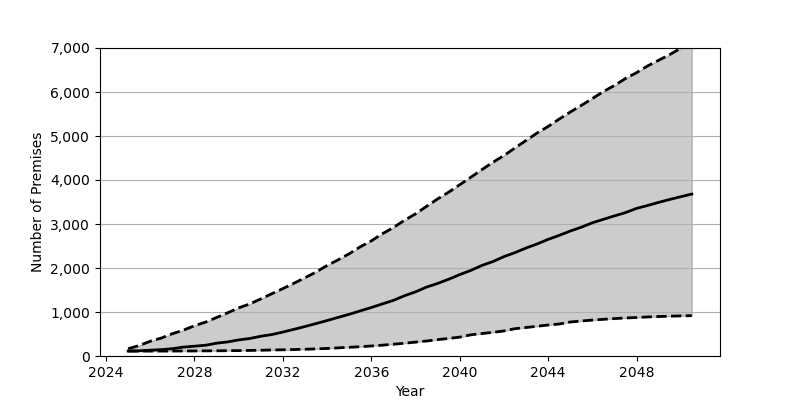

Source data for this figure (header and first rows):
Date, Low, Base, High
2025-01, 111.0, 113.0, 166.0
2025-07, 111.0, 118.0, 238.0
2026-01, 112.0, 132.0, 336.0
2026-07, 112.0, 145.0, 407.0
2027-01, 113.0, 166.0, 507.0
2027-07, 114.0, 202.0, 586.0
2028-01, 115.0, 223.0, 688.0
2028-07, 117.0, 244.0, 770.0
2029-01, 118.0, 291.0, 876.0
2029-07, 121.0, 320.0, 981.0
2030-01, 123.0, 366.0, 1094
2030-07, 127.0, 397.0, 1182
2031-01, 131.0, 449.0, 1298
2031-07, 137.0, 487.0, 1415
2032-01, 141.0, 544.0, 1532
2032-07, 147.0, 606.0, 1653
2033-01, 154.0, 670.0, 1779
2033-07, 162.0, 737.0, 1908
2034-01, 172.0, 806.0, 2058
2034-07, 185.0, 877.0, 2185
2035-01, 198.0, 948.0, 2325
2035-07, 211.0, 1025, 2480
2036-01, 228.0, 1102, 2617
2036-07, 246.0, 1183, 2778
2037-01, 268.0, 1265, 2920
2037-07, 290.0, 1369, 3084
2038-01, 316.0, 1458, 3231
2038-07, 341.0, 1566, 3400
2039-01, 372.0, 1649, 3571
2039-07, 400.0, 1744, 3723
2040-01, 429.0, 1850, 3893
2040-07, 481.0, 1945, 4062
2041-01, 510.0, 2058, 4235
2041-07, 538.0, 2146, 4402
2042-01, 570.0, 2259, 4557
2042-07, 621.0, 2349, 4728
2043-01, 648.0, 2455, 4899
2043-07, 676.0, 2546, 5068
2044-01, 705.0, 2651, 5217
2044-07, 727.0, 2741, 5385
2045-01, 773.0, 2841, 5546
2045-07, 795.0, 2927, 5695
2046-01, 817.0, 3028, 5852
2046-07, 834.0, 3106, 6011
2047-01, 851.0, 3185, 6149
2047-07, 864.0, 3259, 6307
2048-01, 875.0, 3355, 6440
2048-07, 888.0, 3421, 6593
2049-01, 897.0, 3492, 6723
2049-07, 905.0, 3558, 6851
2050-01, 912.0, 3621, 6994
2050-07, 917.0, 3680, 7111
